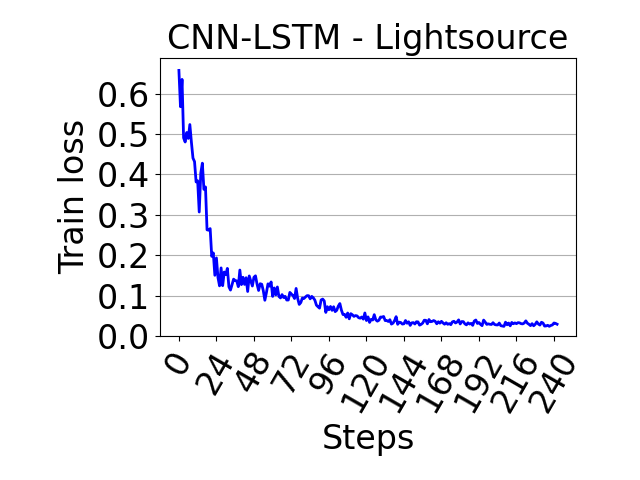

Data behind this chart, as committed beside it:
, 0
0, 0.6573
1, 0.5675
2, 0.6351
3, 0.4903
4, 0.4802
5, 0.5036
6, 0.489
7, 0.5233
8, 0.4796
9, 0.4403
10, 0.4316
11, 0.3813
12, 0.3842
13, 0.3069
14, 0.403
15, 0.4277
16, 0.3629
17, 0.3689
18, 0.2628
19, 0.2618
20, 0.2658
21, 0.1972
22, 0.2056
23, 0.1502
24, 0.1932
25, 0.1447
26, 0.1241
27, 0.1685
28, 0.1246
29, 0.1583
30, 0.152
31, 0.1673
32, 0.1218
33, 0.1136
34, 0.1275
35, 0.1407
36, 0.1373
37, 0.1364
38, 0.1221
39, 0.1632
40, 0.1272
41, 0.1453
42, 0.1277
43, 0.1442
44, 0.1102
45, 0.1486
46, 0.1359
47, 0.1237
48, 0.1454
49, 0.149
50, 0.1284
51, 0.1127
52, 0.1294
53, 0.1281
54, 0.1122
55, 0.08843
56, 0.1075
57, 0.1291
58, 0.1233
59, 0.1337
... 183 more rows
